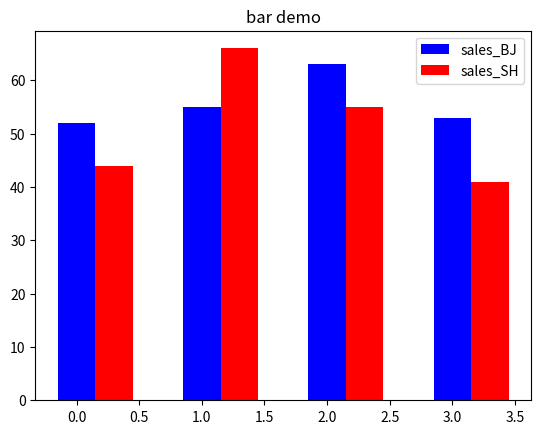

Source code (Python):
# -*- coding: utf-8 -*-
import numpy as np
import matplotlib.pyplot as plt

# 生成一个数组，从0到4
index= np.arange(4)

# 某商品在北京的月销售额
sales_BJ=[52,55,63,53]
# 某商品在上海的月销售额
sales_SH=[44,66,55,41]

# 设置柱体的宽度
bar_width=0.3

plt.bar(index,sales_BJ, width=bar_width,color='b' ,label='sales_BJ')
plt.bar(index+bar_width, sales_SH, width=bar_width,color='r',label='sales_SH')
# 设置图例
plt.legend(loc = 0 )
plt.title("bar demo")
plt.show()
